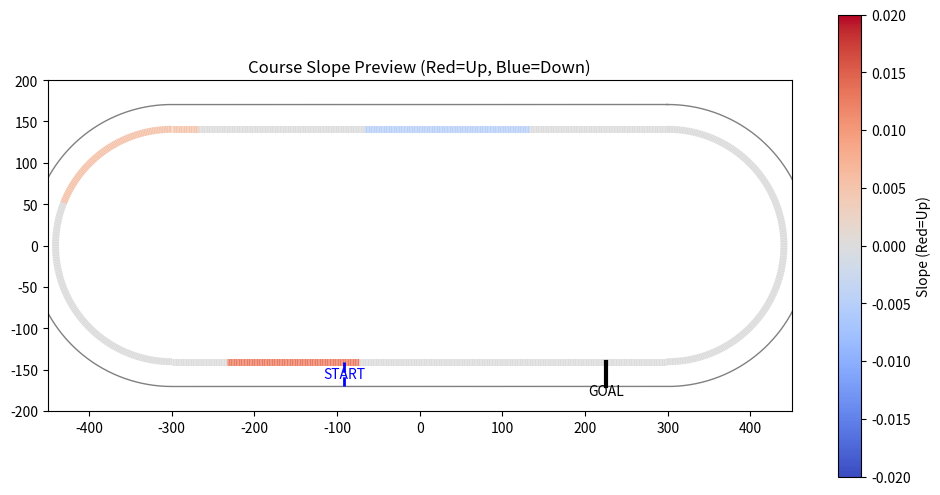
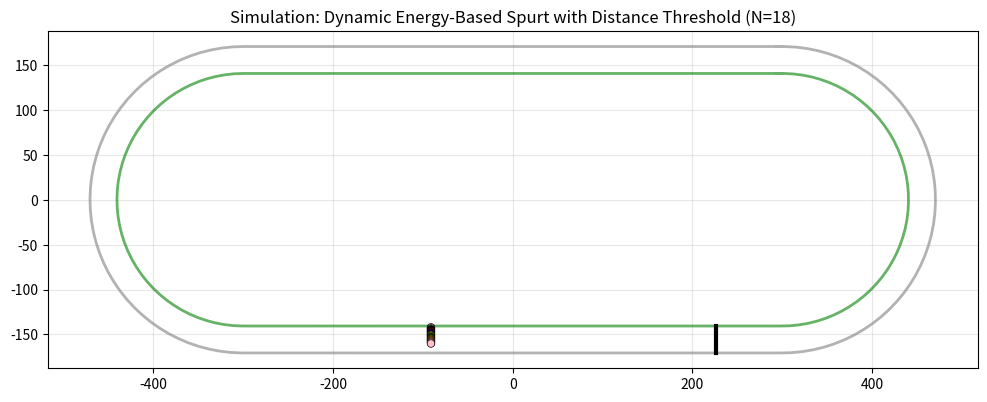

Recreate these plots in Python, in order.
import numpy as np
import matplotlib.pyplot as plt
import matplotlib.animation as animation
from matplotlib.collections import LineCollection

# --- 1. Parameters ---
N = 18              # 馬の数
DT = 0.05           # 時間刻み (s)
TOTAL_DISTANCE = 2400 # レース距離 (m)
# シミュレーションステップ数 (目安: 13m/sで走破する時間 + 500ステップの余裕)
STEPS = int((TOTAL_DISTANCE / 13.0) / DT) + 500 

# Course Design (東京競馬場 芝2400mのレイアウトを再現)
# Aコース1周距離: 2083.1m, ゴール前直線距離: 525.9m
STRAIGHT_LEN = 600.0    # 直線部分の長さ (アニメーション上のオーバーラン確保のため延長)
GOAL_OFFSET = 74.1      # ゴール板の位置を直線の終端から手前にずらす距離 (600 - 525.9 = 74.1m)

# 1周を2083.1mにするためのコーナー計算: 2*STRAIGHT_LEN + 2*np.pi*R = 2083.1
CORNER_RADIUS = (2083.1 - 2 * STRAIGHT_LEN) / (2 * np.pi) 
CORNER_LEN = np.pi * CORNER_RADIUS # コーナーの周長 (半円)

# Track
TRACK_WIDTH = 30.0      # コース幅

# Physics
TAU = 0.5               # 推進力の応答時間 (小さいほど反応が速い)
GAMMA_BASE = 15.0       # 空気抵抗係数 (ベース)
RADIUS = 0.8            # 馬の半径 (衝突判定用)
REPULSION_K = 20000.0   # 衝突反発係数
GRAVITY = 9.8           # 重力加速度

# コーナリング摩擦係数（限界速度算出に使用）
MU = 0.9

# ラストの失速係数
FATIGUE_RATE = 0.005    

# 坂道の影響
SLOPE_EFFECT_FACTOR = 100.0 

# Drafting (風よけ)
ALPHA = 0.5             # ドラフティングによる抵抗減少率
WAKE_DIST = 8.0         # ドラフティングが発生する縦方向の距離
WAKE_ANGLE = np.pi/6    # ドラフティングが発生する横方向の角度 (30度)
SAVING_COEFF = 0.001    # ドラフティングによるエネルギー貯蓄効率

# Strategy (進路取り)
RAIL_STRENGTH = 5.0     # ラチ沿いを走ろうとする力の強さ
LANE_WIDTH = 1.5        # 他の馬を避ける際の目標レーン幅

# Pacing (基本となる目標速度 - ここから個体差が生まれる)
SPEED_START = 16.1      # スタート直後の目標速度 (m/s)
SPEED_CRUISE = 17.0     # 巡航時の目標速度 (m/s)
SPEED_SPURT = 18.0      # スパート時の目標速度 (m/s)

# Sections (レース区間)
DIST_CRUISE_START = 300.0        # 巡航速度に移行する距離

# 動的スパート戦略のための定数
MIN_SPURT_ENERGY = 0.0          # スパート開始に必要な最低限の貯蓄エネルギー
SPURT_THRESHOLD_DIST = 700.0    # ゴール前700mを切るまではスパート禁止

# 逃げ馬の戦略用定数
LEAD_BUFFER_DIST = 2.5          # 後続との差がこれ以上開いたら息を入れ始める距離 (m)
SPEED_PACE_DOWN = 16.5          # 息を入れる際の目標速度 (m/s) 

# 捲り(まくり)進出の戦略用定数
MAKURI_START_DIST = 600.0       # この距離を通過して以降、捲り進出を許可する (m)
MAKURI_FORWARD_GAP = 6.0        # 前の馬とこれ以上間隔が空いていれば前が開いていると判定 (m)
MAKURI_SIDE_CLEAR = 2.0         # 外側のこの横幅以内に馬がいなければ外に出せると判定 (m)
MAKURI_SIDE_RANGE = 8.0         # 外側の馬を確認する前後方向の範囲 (m)
MAKURI_SPEED = 17.5             # 捲り進出中の目標速度 (m/s)
MAKURI_LATERAL_OFFSET = 2.5     # 捲り開始時に外側へ持ち出す固定幅 (m)


class RaceSimulation:
    def __init__(self, n_particles):
        self.n = n_particles
        self.lap_length = 2 * STRAIGHT_LEN + 2 * CORNER_LEN
        
        self.pos = np.zeros((self.n, 2))
        
        # スタート位置の計算
        goal_s_lap = 2*STRAIGHT_LEN + CORNER_LEN - GOAL_OFFSET
        start_s = (goal_s_lap - TOTAL_DISTANCE) % self.lap_length
        self.start_s_log = start_s
        
        # 初期位置 (縦軸は均等に配置)
        self.pos[:, 0] = start_s
        self.pos[:, 1] = np.linspace(1.5, min(1.5 + self.n * 1.0, TRACK_WIDTH - 2.0), self.n)
        
        self.vel = np.zeros((self.n, 2))
        self.vel[:, 0] = 1.0 
        self.saved_energy = np.zeros(self.n) # ドラフティングなどで貯まるエネルギー
        
        # スタートダッシュの個体差 (倍)
        self.start_dash = np.random.uniform(0.95, 1.05, self.n)

        # 目標速度をランダムに初期化 (離散値を使用)
        discrete_offsets = np.linspace(0, 0.1, 50) 

        self.speed_start = SPEED_START + np.random.choice(discrete_offsets, self.n)
        self.speed_cruise = SPEED_CRUISE + np.random.choice(discrete_offsets, self.n)
        self.speed_spurt = SPEED_SPURT + np.random.choice(discrete_offsets, self.n)

        # 各馬の状態管理変数
        self.is_sprinting = np.zeros(self.n, dtype=bool) # 現在スパート中か
        self.spurt_start_dist = np.zeros(self.n) # スパートを開始した距離
        self.is_makuri = np.zeros(self.n, dtype=bool) # 現在捲り進出中か
        self.makuri_target_lat = np.zeros(self.n) # 捲り進出時に固定する目標横位置
        
        # --- 結果集計用の変数を追加 ---
        self.finish_times = [None] * self.n       # ゴールタイム
        self.last3f_start_times = [None] * self.n # 残り600m通過タイム
        self.last3f_times = [None] * self.n       # 上り3Fタイム (ゴール - 残り600m)
        
        # 各コーナー通過順位の記録用変数を追加
        self.corner_orders = {1: None, 2: None, 3: None, 4: None}
        self.corner_passed = {1: False, 2: False, 3: False, 4: False}
        
        # 各コーナーの規定位置（走行距離ベース）を算出
        c1_s = 2 * STRAIGHT_LEN + CORNER_LEN
        c2_s = 2 * STRAIGHT_LEN + CORNER_LEN + CORNER_LEN / 2.0
        c3_s = STRAIGHT_LEN
        c4_s = STRAIGHT_LEN + CORNER_LEN / 2.0
        
        self.trigger_c1 = (c1_s - self.start_s_log) % self.lap_length
        self.trigger_c2 = (c2_s - self.start_s_log) % self.lap_length
        self.trigger_c3 = (c3_s - self.start_s_log) % self.lap_length
        self.trigger_c4 = (c4_s - self.start_s_log) % self.lap_length
        
        # 1周以上走るため、3角と4角の判定距離を2周目に補正
        if self.trigger_c3 < self.trigger_c2:
            self.trigger_c3 += self.lap_length
        if self.trigger_c4 < self.trigger_c3:
            self.trigger_c4 += self.lap_length
        
        # 表示用の仮の馬名リスト (1番〜N番)
        self.horse_names = [f"Horse-{i+1:02d}" for i in range(self.n)]

        # 表示用の馬体重 (450kg〜550kg、1kg刻み)
        self.horse_weights = np.random.randint(450, 500, self.n)

        # 色の設定
        colors_palette = ['white', 'black', 'red', 'blue', 'yellow', 'green', 'orange', 'pink']
        self.colors = []
        counts = [self.n // 8] * 8 
        for r in range(self.n % 8): counts[7 - r] += 1
        for i, count in enumerate(counts):
            for _ in range(count): self.colors.append(colors_palette[i])

        self.current_time = 0.0
        self.next_furlong = 1        # 次に通過するハロン標 (200m毎)
        self.last_furlong_time = 0.0 # 最後にハロン標を通過した時刻
        
        print(f"=== RACE CONFIG: Tokyo 2400m Layout (N={N}) ===")

    def get_track_slope(self, s):
        """コースの縦軸位置sにおける勾配を返す"""
        goal_s = 2 * STRAIGHT_LEN + CORNER_LEN - GOAL_OFFSET
        
        # 現在位置からゴールまでの相対距離を逆算 (0 〜 lap_length)
        s_mod = s % self.lap_length
        dist_to_goal = (goal_s - s_mod) % self.lap_length
        
        # 1. ホームストレッチの坂 (ゴール手前460mから300mにかけて高低差2.0mの上り)
        if 300.0 < dist_to_goal < 460.0:
            return 0.0125
            
        # 2. バックストレッチの起伏 (概算)
        if 1200.0 < dist_to_goal < 1400.0:
            return -0.005
            
        # 3コーナー手前(ゴールから800m〜1000m手前)で緩やかな上り
        if 800.0 < dist_to_goal < 1000.0:
            return 0.005
            
        return 0.0

    def get_track_curvature(self, s):
        """コースの縦軸位置sにおける曲率を返す"""
        pos_in_lap = s % self.lap_length
        if pos_in_lap < STRAIGHT_LEN: return 0.0 
        elif pos_in_lap < STRAIGHT_LEN + CORNER_LEN: return 1.0 / CORNER_RADIUS 
        elif pos_in_lap < 2*STRAIGHT_LEN + CORNER_LEN: return 0.0 
        else: return 1.0 / CORNER_RADIUS 

    def get_curve_speed_limit(self, curvature):
        """曲率からコーナリング限界速度 v = sqrt(mu * g * r) を返す。"""
        if curvature <= 0:
            return np.inf
        radius = 1.0 / curvature
        return np.sqrt(MU * GRAVITY * radius)

    def get_drag_coeff(self, i):
        """馬 i の空気抵抗係数を計算する (ドラフティング判定を含む)"""
        gamma = GAMMA_BASE
        is_drafting = False
        for j in range(self.n):
            if i == j: continue
            ds = self.pos[j, 0] - self.pos[i, 0] # 前後方向の距離
            dn = self.pos[j, 1] - self.pos[i, 1] # 横方向の距離
            dist = np.sqrt(ds**2 + dn**2)
            if 0 < ds < WAKE_DIST:
                # 追突を防ぐため、真後ろ (ds>0) の判定のみを行う
                angle = np.arctan2(np.abs(dn), ds)
                if angle < WAKE_ANGLE:
                    # ドラフティング効果を適用
                    gamma = min(gamma, GAMMA_BASE * (1.0 - ALPHA))
                    is_drafting = True
        return gamma, is_drafting

    def update(self):
        self.current_time += DT
        forces = np.zeros((self.n, 2))
        
        # レース全体の最大進行距離を事前に計算
        max_pos = np.max(self.pos[:, 0])
        lead_dist_now = max_pos - self.start_s_log
        
        # コーナー通過順位の判定と記録
        triggers = {1: self.trigger_c1, 2: self.trigger_c2, 3: self.trigger_c3, 4: self.trigger_c4}
        for c in range(1, 5):
            if not self.corner_passed[c] and lead_dist_now >= triggers[c]:
                self.corner_passed[c] = True
                ranks = np.zeros(self.n, dtype=int)
                sorted_indices = np.argsort(self.pos[:, 0])[::-1]
                for rank, idx in enumerate(sorted_indices):
                    ranks[idx] = rank + 1
                self.corner_orders[c] = ranks

        for i in range(self.n):
            mass_i = self.horse_weights[i] # 各馬固有の質量（馬体重）を物理演算に適用
            s_now = self.pos[i, 0]
            dist_run = s_now - self.start_s_log # スタートからの走行距離
            n_lat = self.pos[i, 1] # 横軸位置
            
            # --- 計測ロジック (上り3F & ゴール) ---
            if dist_run >= TOTAL_DISTANCE - 600.0 and self.last3f_start_times[i] is None:
                self.last3f_start_times[i] = self.current_time
            
            if dist_run >= TOTAL_DISTANCE and self.finish_times[i] is None:
                self.finish_times[i] = self.current_time
                if self.last3f_start_times[i] is not None:
                    self.last3f_times[i] = self.finish_times[i] - self.last3f_start_times[i]
            # ------------------------------------

            curvature = self.get_track_curvature(s_now)
            is_corner = (curvature > 0)
            slope = self.get_track_slope(s_now)
            
            # ドラフティング判定と空気抵抗
            gamma_i, is_drafting = self.get_drag_coeff(i)
            f_drag_s = -gamma_i * self.vel[i, 0]
            f_drag_n = -gamma_i * self.vel[i, 1]
            
            # --- スパート戦略: 動的な開始判定 ---
            if is_drafting and dist_run > DIST_CRUISE_START and not self.is_sprinting[i]:
                self.saved_energy[i] += 1.0
            
            if not self.is_sprinting[i] and dist_run > DIST_CRUISE_START:
                leaders_ds = TOTAL_DISTANCE * 2 
                for j in range(self.n):
                    if i == j: continue
                    if self.pos[j, 0] > self.pos[i, 0] and abs(self.pos[j, 1] - self.pos[i, 1]) < 1.2: 
                        leaders_ds = min(leaders_ds, self.pos[j, 0] - self.pos[i, 0])

                remaining_dist = TOTAL_DISTANCE - dist_run
                can_spurt_by_distance = (remaining_dist < SPURT_THRESHOLD_DIST)
                force_spurt = (remaining_dist < 600.0) and (leaders_ds > WAKE_DIST)

                if (self.saved_energy[i] > MIN_SPURT_ENERGY and leaders_ds > WAKE_DIST and can_spurt_by_distance) or force_spurt:
                    self.is_sprinting[i] = True
                    self.spurt_start_dist[i] = dist_run
                    self.is_makuri[i] = False # スパートに移行したら捲り状態は解除する

            # --- 捲り進出の判定 ---
            # 600m通過以降、スパート開始前の馬を対象に、外にスペースがあり前が開いていれば
            # 先頭目掛けて進出を開始する。先頭に立った後の速度はスパート開始まで抑制される。
            if not self.is_sprinting[i] and not self.is_makuri[i] and dist_run > MAKURI_START_DIST:
                # 前方の同レーン付近の馬との間隔を確認
                forward_gap = TOTAL_DISTANCE * 2
                for j in range(self.n):
                    if i == j: continue
                    ds_j = self.pos[j, 0] - self.pos[i, 0]
                    if ds_j > 0 and abs(self.pos[j, 1] - self.pos[i, 1]) < 1.2:
                        forward_gap = min(forward_gap, ds_j)
                front_is_open = (forward_gap > MAKURI_FORWARD_GAP)

                # 外側(ラチから遠い側)に出すスペースがあるか確認
                side_is_clear = True
                for j in range(self.n):
                    if i == j: continue
                    ds_j = self.pos[j, 0] - self.pos[i, 0]
                    dn_j = self.pos[j, 1] - self.pos[i, 1]
                    if abs(ds_j) < MAKURI_SIDE_RANGE and 0 < dn_j < MAKURI_SIDE_CLEAR:
                        side_is_clear = False
                        break

                # 自分が先頭でない場合のみ捲り進出の対象とする
                is_not_leader = (max_pos - s_now) > 1.0

                if front_is_open and side_is_clear and is_not_leader:
                    self.is_makuri[i] = True
                    # 目標横位置をこの時点で一度だけ固定する (毎フレーム再計算しない)
                    fixed_target = n_lat + MAKURI_LATERAL_OFFSET
                    self.makuri_target_lat[i] = min(fixed_target, TRACK_WIDTH - RADIUS)

            # --- 目標速度 v_target の決定 ---
            if dist_run < DIST_CRUISE_START:
                v_target = self.speed_start[i] * self.start_dash[i]
            elif not self.is_sprinting[i]:
                v_target = self.speed_cruise[i]

                # 捲り進出中は巡航より高い速度で前へ出ようとする
                if self.is_makuri[i]:
                    v_target = MAKURI_SPEED

                min_lead_distance = TOTAL_DISTANCE * 2
                rear_positions = self.pos[self.pos[:, 0] < s_now, 0]
                if len(rear_positions) > 0:
                    min_lead_distance = s_now - np.max(rear_positions)
                
                forward_mask = self.pos[:, 0] > s_now
                if np.any(forward_mask):
                    forward_pos = self.pos[forward_mask]
                    forward_vel = self.vel[forward_mask]
                    ds_array = forward_pos[:, 0] - s_now
                    dn_array = forward_pos[:, 1] - n_lat
                    close_leader_mask = (ds_array < WAKE_DIST) & (np.abs(dn_array) < 1.2)
                    
                    if np.any(close_leader_mask):
                        closest_leader_idx = np.argmin(ds_array[close_leader_mask])
                        closest_leader_speed = forward_vel[close_leader_mask][closest_leader_idx, 0]
                        v_target = min(v_target, closest_leader_speed + 0.5) 

                # 先頭に立っており後続を離している場合は、スパート開始前まで速度を抑える。
                # 通常の巡航馬に加え、捲りで先頭に立った馬にも同じ抑制を適用する。
                is_leader = (max_pos - s_now) < 1.0 
                if is_leader and min_lead_distance > LEAD_BUFFER_DIST:
                    v_target = SPEED_PACE_DOWN
                    if self.is_makuri[i]:
                        self.is_makuri[i] = False
                        
            else:
                bonus = min(self.saved_energy[i] * SAVING_COEFF, 3.0)
                peak_speed = self.speed_spurt[i] + bonus
                v_target = peak_speed
                
                if dist_run > TOTAL_DISTANCE - 350.0: 
                    dist_over_peak = dist_run - (TOTAL_DISTANCE - 350.0)
                    stamina_contribution = self.saved_energy[i] * 0.002
                    stamina_factor = 1.0 + stamina_contribution
                    deceleration = (dist_over_peak * FATIGUE_RATE) / stamina_factor
                    v_target = peak_speed - deceleration
                    self.saved_energy[i] = max(0.0, self.saved_energy[i] - 5.0)

            slope_correction = slope * SLOPE_EFFECT_FACTOR
            if not self.is_sprinting[i] and slope < 0:
                slope_correction *= 0.1 
            v_target -= slope_correction

            v_max_curve = self.get_curve_speed_limit(curvature)
            v_target = min(v_target, v_max_curve)

            # Forces (推進力, 抗力, 遠心力, 重力)
            v_s = self.vel[i, 0]
            f_prop_s = mass_i * (v_target - v_s) / TAU
            f_centrifugal = 0.0
            if is_corner: 
                f_centrifugal = mass_i * (v_s**2) * curvature
            f_gravity = -mass_i * GRAVITY * slope 
            
            forces[i, 0] = f_prop_s + f_drag_s + f_gravity
            forces[i, 1] = f_centrifugal + f_drag_n

            # Collision (馬同士の衝突排除)
            for j in range(self.n):
                if i == j: continue
                ds = self.pos[i, 0] - self.pos[j, 0]
                dn = self.pos[i, 1] - self.pos[j, 1]
                dist = np.sqrt(ds**2 + dn**2)
                min_dist = 2 * RADIUS
                if dist < min_dist:
                    dist = max(dist, 0.01)
                    overlap = min_dist - dist
                    force_mag = REPULSION_K * overlap * (1.0 + 1.0/dist)
                    forces[i, 0] += force_mag * (ds / dist)
                    forces[i, 1] += force_mag * (dn / dist)
            
            # --- Lane Keeping & Overtaking ---
            target_n = RADIUS 
            is_blocked = False

            for j in range(self.n):
                if i == j: continue
                ds = self.pos[j, 0] - self.pos[i, 0]
                dn = self.pos[j, 1] - self.pos[i, 1]
                if -1.0 < ds < 4.0: 
                    if dn < 0: 
                        neighbor_limit = self.pos[j, 1] + LANE_WIDTH
                        if neighbor_limit > target_n: target_n = neighbor_limit
            
            if self.is_sprinting[i]:
                for j in range(self.n):
                    if i == j: continue
                    ds = self.pos[j, 0] - self.pos[i, 0]
                    if 0 < ds < 10.0:
                        if abs(self.pos[j, 1] - self.pos[i, 1]) < 1.2:
                            is_blocked = True
                            if self.vel[i, 0] > self.vel[j, 0] - 1.0: 
                                avoid_target = self.pos[j, 1] + 1.8 
                                if avoid_target > target_n:
                                    target_n = avoid_target

            # 捲り進出中は、開始時に固定した目標横位置まで持ち出す
            if self.is_makuri[i]:
                if self.makuri_target_lat[i] > target_n:
                    target_n = self.makuri_target_lat[i]

            v_n = self.vel[i, 1]
            damping = -20.0 * v_n * mass_i 
            dn_target = target_n - n_lat
            steer_gain = RAIL_STRENGTH * 3.0
            if is_blocked:
                 steer_gain *= 1.5 

            forces[i, 1] += steer_gain * mass_i * dn_target + damping
            
            if n_lat < RADIUS: forces[i, 1] += 20000.0 * (RADIUS - n_lat)
            elif n_lat > TRACK_WIDTH - RADIUS: forces[i, 1] -= 20000.0 * (n_lat - (TRACK_WIDTH - RADIUS))

            forces[i] += np.random.normal(0, 15.0, 2)

        # 運動方程式の適用 (各馬固有の体重配列で除算)
        acc = forces / self.horse_weights[:, None]
        self.vel += acc * DT
        
        # 位置の更新
        for i in range(self.n):
            s = self.pos[i, 0]
            n_lat = self.pos[i, 1]
            curvature = self.get_track_curvature(s)
            scale_factor = CORNER_RADIUS / (CORNER_RADIUS + n_lat) if curvature > 0 else 1.0
            
            self.pos[i, 0] += self.vel[i, 0] * DT * scale_factor
            self.pos[i, 1] += self.vel[i, 1] * DT
            
            if self.pos[i, 1] < RADIUS: self.pos[i, 1] = RADIUS
            if self.pos[i, 1] > TRACK_WIDTH - RADIUS: self.pos[i, 1] = TRACK_WIDTH - RADIUS

        # 経過表示
        lead_dist = np.max(self.pos[:, 0]) - self.start_s_log
        target_dist = self.next_furlong * 200.0
        if lead_dist >= target_dist:
            lap_time = self.current_time - self.last_furlong_time
            print(f"{self.next_furlong}F ({int(target_dist)}m): {self.current_time:.1f}s  (Lap: {lap_time:.1f}s)")
            self.last_furlong_time = self.current_time
            self.next_furlong += 1

    def map_to_global(self, s, n):
        """縦軸sと横軸nのローカル座標を、アニメーション用のグローバル座標(x, y)に変換する"""
        s_mod = s % self.lap_length
        L = STRAIGHT_LEN
        R = CORNER_RADIUS
        
        if s_mod < L:
            ratio = s_mod / L
            return (L/2.0) - (ratio * L), R + n
        elif s_mod < L + CORNER_LEN:
            arc_dist = s_mod - L
            angle = (np.pi / 2.0) + (arc_dist / R)
            return -L/2.0 + (R + n) * np.cos(angle), (R + n) * np.sin(angle)
        elif s_mod < 2*L + CORNER_LEN:
            dist_on_straight = s_mod - (L + CORNER_LEN)
            return (-L/2.0) + dist_on_straight, -(R + n)
        else:
            arc_dist = s_mod - (2*L + CORNER_LEN)
            angle = (3.0 * np.pi / 2.0) + (arc_dist / R)
            return L/2.0 + (R + n) * np.cos(angle), (R + n) * np.sin(angle)

    def get_all_global_pos(self):
        """全馬のローカル座標をグローバル座標に変換して返す"""
        global_pos = np.zeros((self.n, 2))
        for i in range(self.n):
            global_pos[i] = self.map_to_global(self.pos[i, 0], self.pos[i, 1])
        return global_pos
    
    def print_results(self):
        """レース結果を表形式で出力する"""
        print("\n" + "="*85)
        print(f"   RACE RESULTS ({TOTAL_DISTANCE}m)")
        print("="*85)
        print(f"{'Rk':<4} {'No.':<4} {'Horse Name':<15} {'Weight':<8} {'Time':<10} {'Margin':<8} {'Corner':<15} {'Last 3F':<8}")
        print("-" * 85)
        
        results = []
        for i in range(self.n):
            t_finish = self.finish_times[i] if self.finish_times[i] is not None else 9999.0
            t_3f = self.last3f_times[i] if self.last3f_times[i] is not None else 0.0
            
            c1 = self.corner_orders[1][i] if self.corner_passed[1] else "-"
            c2 = self.corner_orders[2][i] if self.corner_passed[2] else "-"
            c3 = self.corner_orders[3][i] if self.corner_passed[3] else "-"
            c4 = self.corner_orders[4][i] if self.corner_passed[4] else "-"
            corner_str = f"{c1}-{c2}-{c3}-{c4}"
            
            results.append({
                "id": i,
                "name": self.horse_names[i],
                "weight": self.horse_weights[i], # 各馬の体重を結果用データに追加
                "time": t_finish,
                "corner_str": corner_str,
                "last3f": t_3f
            })
        
        results.sort(key=lambda x: x["time"])
        winner_time = results[0]["time"]
        
        for rank, r in enumerate(results):
            m = int(r["time"] // 60)
            s = r["time"] % 60
            time_str = f"{m}:{s:04.1f}"
            
            if rank == 0:
                margin_str = "-"
            else:
                diff = r["time"] - winner_time
                margin_str = f"+{diff:.1f}"
                
            last3f_str = f"{r['last3f']:.1f}"
            horse_num = r["id"] + 1
            
            # Weight列を含めて結果を出力（構文エラーを修正した箇所）
            weight_str = f"{r['weight']}kg"
            print(f"{rank+1:<4} {horse_num:<4} {r['name']:<15} {weight_str:<8} {time_str:<10} {margin_str:<8} {r['corner_str']:<15} {last3f_str:<8}")
        print("="*85 + "\n")

# --- Animation Setup ---
sim = RaceSimulation(N)

# 1. Preview (コース勾配の事前表示)
def show_preview(sim_instance):
    fig_p, ax_p = plt.subplots(figsize=(12, 6))
    ax_p.set_aspect('equal')
    
    step = 2.0
    lap_len = sim_instance.lap_length
    s_vals = np.arange(0, lap_len + step, step)
    
    points = np.array([sim_instance.map_to_global(s, 0) for s in s_vals]).reshape(-1, 1, 2)
    segments = np.concatenate([points[:-1], points[1:]], axis=1)
    slopes = np.array([sim_instance.get_track_slope(s) for s in s_vals[:-1]])
    
    norm = plt.Normalize(-0.02, 0.02)
    lc = LineCollection(segments, cmap='coolwarm', norm=norm)
    lc.set_array(slopes)
    lc.set_linewidth(5)
    ax_p.add_collection(lc)
    
    outer = np.array([sim_instance.map_to_global(s, TRACK_WIDTH) for s in s_vals])
    ax_p.plot(outer[:,0], outer[:,1], 'gray', lw=1)
    
    s_start = sim_instance.start_s_log
    st_in = sim_instance.map_to_global(s_start, 0)
    st_out = sim_instance.map_to_global(s_start, TRACK_WIDTH)
    ax_p.plot([st_in[0], st_out[0]], [st_in[1], st_out[1]], 'b--', lw=2)
    ax_p.text(st_out[0], st_out[1]+10, "START", color='blue', ha='center')
    
    g_s = 2*STRAIGHT_LEN + CORNER_LEN - GOAL_OFFSET
    g_in = sim_instance.map_to_global(g_s, 0)
    g_out = sim_instance.map_to_global(g_s, TRACK_WIDTH)
    ax_p.plot([g_in[0], g_out[0]], [g_in[1], g_out[1]], 'k-', lw=3)
    ax_p.text(g_out[0], g_out[1]-10, "GOAL", color='black', ha='center')
    
    fig_p.colorbar(lc, ax=ax_p, label='Slope (Red=Up)')
    ax_p.set_xlim(-450, 450)
    ax_p.set_ylim(-200, 200)
    ax_p.set_title("Course Slope Preview (Red=Up, Blue=Down)")
    plt.show()

show_preview(sim)

# 2. Animation (レースシミュレーション)
fig, ax = plt.subplots(figsize=(12, 7)) 
ax.set_aspect('equal')

def plot_track_bg(ax_target):
    step = 10.0
    lap_len = sim.lap_length
    s_vals = np.arange(0, lap_len+step, step)
    inner = np.array([sim.map_to_global(s, 0) for s in s_vals])
    outer = np.array([sim.map_to_global(s, TRACK_WIDTH) for s in s_vals])
    ax_target.plot(inner[:,0], inner[:,1], color='green', alpha=0.6, lw=2)
    ax_target.plot(outer[:,0], outer[:,1], color='gray', alpha=0.6, lw=2)
    g_s = 2*STRAIGHT_LEN + CORNER_LEN - GOAL_OFFSET
    g_in = sim.map_to_global(g_s, 0)
    g_out = sim.map_to_global(g_s, TRACK_WIDTH)
    ax_target.plot([g_in[0], g_out[0]], [g_in[1], g_out[1]], 'k-', lw=3)

plot_track_bg(ax)

initial_pos = sim.get_all_global_pos()
scat = ax.scatter(initial_pos[:, 0], initial_pos[:, 1], s=30, c=sim.colors, edgecolors='black', linewidth=0.5, zorder=10)
time_text = ax.text(0.02, 0.9, '', transform=ax.transAxes, fontsize=12)
slope_text = ax.text(0.02, 0.85, '', transform=ax.transAxes, fontsize=10)

def animate(frame, ax, sim, scat, time_text, slope_text):
    sim.update()
    gpos = sim.get_all_global_pos()
    scat.set_offsets(gpos)
    
    center_x = np.mean(gpos[:, 0])
    center_y = np.mean(gpos[:, 1])
    zoom = 60.0 
    ax.set_xlim(center_x - zoom, center_x + zoom)
    ax.set_ylim(center_y - zoom, center_y + zoom)
    
    time_text.set_text(f'Time: {frame*DT:.1f} s')
    
    lead_idx = np.argmax(sim.pos[:, 0])
    current_slope = sim.get_track_slope(sim.pos[lead_idx, 0])
    if current_slope > 0.005:
        slope_text.set_text("UPHILL!")
        slope_text.set_color('red')
    elif current_slope < -0.005:
        slope_text.set_text("DOWNHILL!")
        slope_text.set_color('blue')
    else:
        slope_text.set_text("FLAT")
        slope_text.set_color('green')
    
    if all(t is not None for t in sim.finish_times):
        print("================ GOAL (ALL HORSES) ================")
        sim.print_results() 
        ani.event_source.stop()
        
    return scat, time_text, slope_text

ani = animation.FuncAnimation(fig, animate, fargs=(ax, sim, scat, time_text, slope_text),
                              frames=STEPS, interval=20, blit=False, repeat=False)
plt.title(f"Simulation: Dynamic Energy-Based Spurt with Distance Threshold (N={N})")
plt.grid(True, alpha=0.3)
plt.show()
